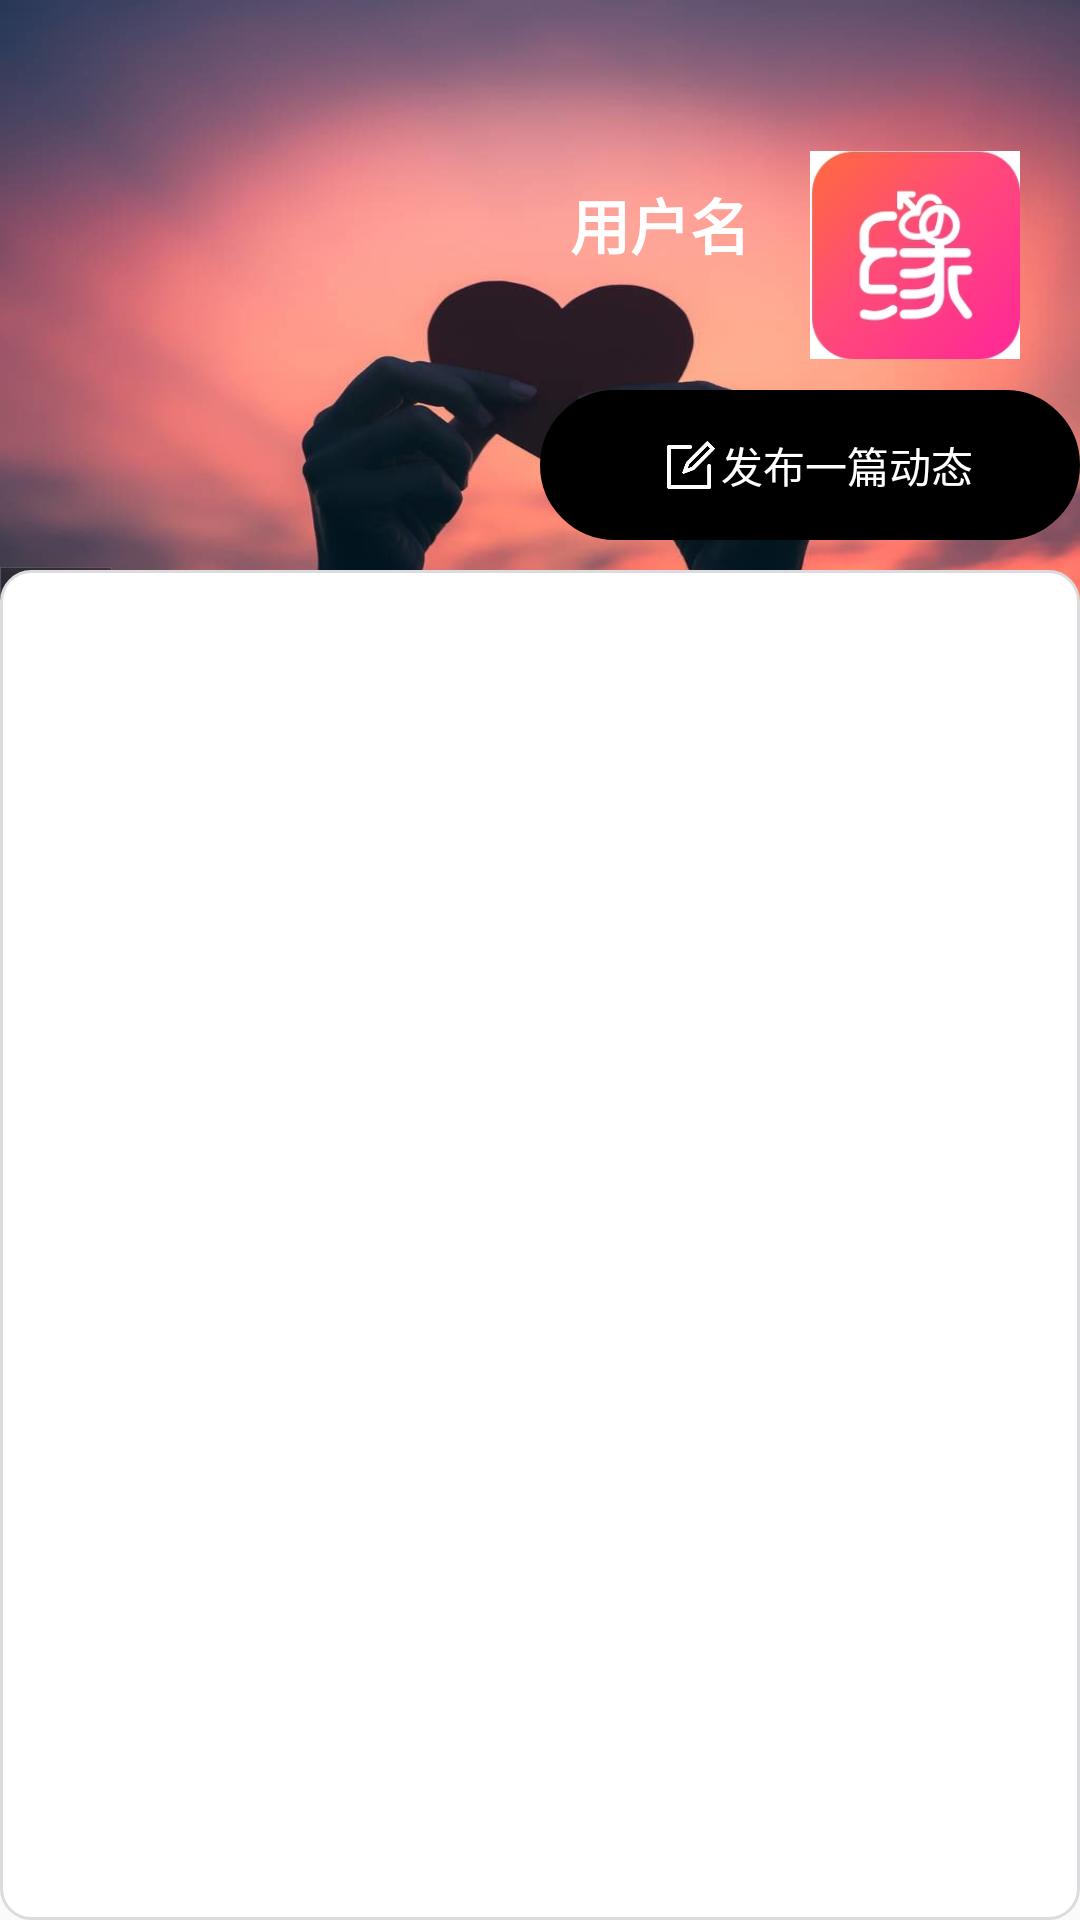

Android layout source for this screen:
<!-- AndroidManifest.xml: application theme AppTheme -->
<!-- res/layout/fragment_my_paper.xml -->
<?xml version="1.0" encoding="utf-8"?>

<FrameLayout xmlns:android="http://schemas.android.com/apk/res/android"
    xmlns:tools="http://schemas.android.com/tools"
    android:layout_width="match_parent"
    android:layout_height="match_parent"
    tools:context=".Fragment.MyPaperFragment">
    <RelativeLayout
        android:layout_width="match_parent"
        android:layout_height="match_parent">

        <RelativeLayout
            android:id="@+id/myPaper_topSpace"
            android:layout_width="match_parent"
            android:layout_height="200dp"
            android:background="@drawable/big_pic6">

            <ImageView
                android:id="@+id/myPaper_userHead"
                android:layout_width="70dp"
                android:layout_height="70dp"
                android:layout_alignParentRight="true"
                android:layout_marginTop="50dp"
                android:layout_marginRight="20dp"
                android:src="@drawable/app_icon">

            </ImageView>

            <TextView

                android:id="@+id/myPaper_name"
                android:layout_width="wrap_content"
                android:layout_height="wrap_content"
                android:layout_marginTop="60dp"
                android:layout_marginRight="20dp"
                android:layout_toLeftOf="@id/myPaper_userHead"
                android:text="用户名"
                android:textColor="@color/white"
                android:textSize="20dp"
                android:textStyle="bold">

            </TextView>
        </RelativeLayout>
        <RelativeLayout
            
            android:layout_width="match_parent"
            android:layout_height="match_parent"
            android:layout_marginTop="190dp"
            android:background="@drawable/white_circle">

            <androidx.recyclerview.widget.RecyclerView

                android:id="@+id/myPaper_recycler"
                android:layout_width="match_parent"
                android:layout_height="match_parent"></androidx.recyclerview.widget.RecyclerView>

        </RelativeLayout>

        <RelativeLayout
            android:id="@+id/go_edit"
            android:layout_width="180dp"
            android:layout_height="50dp"
            android:layout_alignParentEnd="true"
            android:layout_marginTop="130dp"
            android:background="@drawable/black_circle"
            android:textColor="@color/white">

            <ImageView
                android:id="@+id/button_image"
                android:layout_width="20dp"
                android:layout_height="20dp"
                android:layout_centerVertical="true"
                android:layout_marginLeft="40dp"
                android:src="@drawable/edit_paper">

            </ImageView>

            <TextView
                android:id="@+id/edit_word"
                android:layout_width="wrap_content"
                android:layout_height="wrap_content"
                android:layout_centerVertical="true"
                android:layout_marginRight="10dp"
                android:layout_toRightOf="@id/button_image"
                android:text="发布一篇动态"
                android:textColor="@color/white">

            </TextView>


        </RelativeLayout>



    </RelativeLayout>

</FrameLayout>
<!-- resources referenced by this layout -->
<resources>
  <color name="white">#ffffff</color>
  <!-- drawable app_icon: png bitmap (drawable, 22187 bytes) -->
  <!-- drawable big_pic6: jpeg bitmap (drawable, 26809 bytes) -->
  <!-- drawable black_circle (drawable) -->
  <?xml version="1.0" encoding="utf-8"?>
  
  <shape xmlns:android="http://schemas.android.com/apk/res/android"
      android:layout_width="match_parent"
      android:layout_height="match_parent"
      >
      <solid android:color="@color/black"/>
      <stroke
          android:width="1dp"
          android:color="@color/black" />
      <corners android:radius="40dp"/>
  
      <padding
          android:bottom="1dp"
          android:left="0.5dp"
          android:right="0.5dp"
          android:top="0dp" />
  </shape>
  <!-- drawable edit_paper: png bitmap (drawable-v24, 3882 bytes) -->
  <!-- drawable white_circle (drawable) -->
  <?xml version="1.0" encoding="utf-8"?>
  
  <shape xmlns:android="http://schemas.android.com/apk/res/android"
      android:layout_width="match_parent"
      android:layout_height="match_parent"
      >
      <solid android:color="#ffffff"/>
      <stroke
          android:width="1dp"
          android:color="#dcdcde" />
      <corners android:radius="10dp"/>
  
      <padding
          android:bottom="1dp"
          android:left="0.5dp"
          android:right="0.5dp"
          android:top="0dp" />
  </shape>
  <style name="AppTheme" parent="Theme.AppCompat.Light.NoActionBar">
          
          <item name="colorPrimary">#151515</item>
          <item name="colorPrimaryDark">#151515</item>
          <item name="colorAccent">@color/hotpink</item>
      </style>
  <color name="black">#000000</color>
  <color name="hotpink">#ff69b4</color>
</resources>
